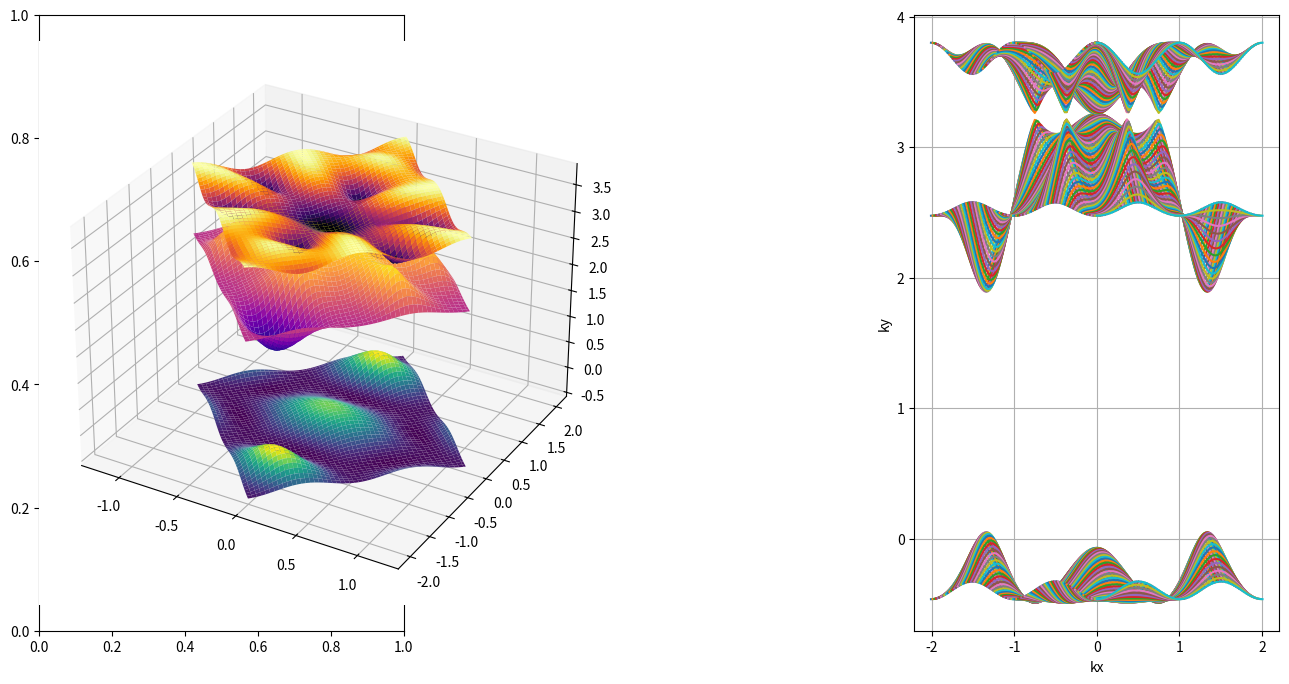

Here is the Python script that generated this plot:
import numpy as np
import csv
from numpy import pi
from numpy import linalg as LA
from scipy import constants
from math import sqrt, cos, sin
import matplotlib as mpl
import matplotlib.pyplot as plt
import time, sys


e1 = 1.238
e2 = 2.366
t0 = -0.218
t1 = 0.444
t2 = 0.533
t11 = 0.250
t12 = 0.360
t22 = 0.047

a_lattice = 3.129
hbar = constants.hbar
B = 0
e = 9.1e-31
n = (e / (8 * hbar)) * B * a_lattice**2 * sqrt(3)
N = 100
L = 4 * pi * sqrt(3) / (3 * a_lattice)


def eigenvalue():
    eigenvalues = []
    H = np.zeros((3, 3), dtype=complex)
    Lamb1 = np.zeros((N, N))
    Lamb2 = np.zeros((N, N))
    Lamb3 = np.zeros((N, N))

    ak1 = np.zeros(N)
    ak2 = np.zeros(N)
    G = 4 * pi / (sqrt(3) * a_lattice)

    k1min = -G / 2
    k1max = G / 2
    k2min = -G / 2
    k2max = G / 2

    dk1 = (k1max - k1min) / (N - 1)
    dk2 = (k2max - k2min) / (N - 1)

    for i in range(N):
        ak1[i] = k1min + i * dk1

    for j in range(N):
        ak2[j] = k2min + j * dk2

    akx = np.zeros((len(ak1), len(ak2)))
    aky = np.zeros((len(ak1), len(ak2)))

    for i in range(N):
        for j in range(N):
            akx[i][j] = sqrt(3) / 2 * (ak1[i] + ak2[j])
            aky[i][j] = -1 / 2 * (ak1[i] - ak2[j])

            a = akx[i][j] / 2 * a_lattice
            b = sqrt(3) / 2 * aky[i][j] * a_lattice

            H[0][0] = 2 * t0 * (cos(2 * a) + 2 * cos(n) * cos(a) * cos(b) + 2 * sin(n) * sin(a) * cos(b)) + e1
            H[0][1] = 2j * t1 * (sin(2 * a) + cos(n) * sin(a) * cos(b) - sin(n) * cos(a) * cos(b)) - 2 * sqrt(3) * t2 * (
                cos(n) * sin(a) * sin(b) - sin(n) * cos(a) * sin(b)
            )
            H[0][2] = 2 * t2 * (cos(2 * a) - cos(n) * cos(a) * cos(b) - sin(n) * sin(a) * cos(b)) + 2j * sqrt(3) * t1 * (
                cos(n) * cos(a) * sin(b) + sin(n) * sin(a) * sin(b)
            )
            H[1][1] = (t11 + 3 * t22) * (cos(n) * cos(a) * cos(b) + sin(n) * sin(a) * cos(b)) + 2 * t11 * cos(2 * a) + e2
            H[2][2] = (t22 + 3 * t11) * (cos(n) * cos(a) * cos(b) + sin(n) * sin(a) * cos(b)) + 2 * t22 * cos(2 * a) + e2
            H[1][2] = 4j * t12 * (sin(a) * cos(a) - cos(n) * sin(a) * cos(b) + sin(n) * cos(a) * cos(b)) + sqrt(3) * (t22 - t11) * (
                cos(n) * sin(a) * sin(b) - sin(n) * cos(a) * sin(b)
            )
            H[1][0] = np.conjugate(H[0][1])
            H[2][0] = np.conjugate(H[0][2])
            H[2][1] = np.conjugate(H[1][2])

            # fk = L**2 * sqrt(3) * dki * dkj * H / (8 * pi**2)
            w, _ = LA.eigh(H)
            eigenvalues.append(w)
            Lamb1[i, j] = float(w[0])
            Lamb2[i, j] = float(w[1])
            Lamb3[i, j] = float(w[2])

    print(akx[0][0])
    print(akx[8][0])
    print(aky[1][0])
    print(aky[8][8])
    if akx[0][0] == sqrt(3) / 2 * (k2min + k1min):
        print(True)
    # np.savetxt("e.txt", Lamb1, header="1")
    fig = plt.figure(figsize=(16, 8))
    plt.subplot(1, 3, 1)
    ax = fig.add_subplot(121, projection="3d")
    ax.plot_surface(aky, akx, Lamb1, cmap="viridis")
    ax.plot_surface(aky, akx, Lamb2, cmap="plasma")
    ax.plot_surface(aky, akx, Lamb3, cmap="inferno")

    plt.subplot(1, 3, 3)
    plt.plot(akx, Lamb1)
    plt.plot(akx, Lamb2)
    plt.plot(akx, Lamb3)

    plt.grid(True)
    plt.xlabel("kx")
    plt.ylabel("ky")

    plt.show()


if __name__ == "__main__":
    start = time.time()
    a = eigenvalue()
    end = time.time()
    timing = end - start
    print(f"{timing}sscond")
